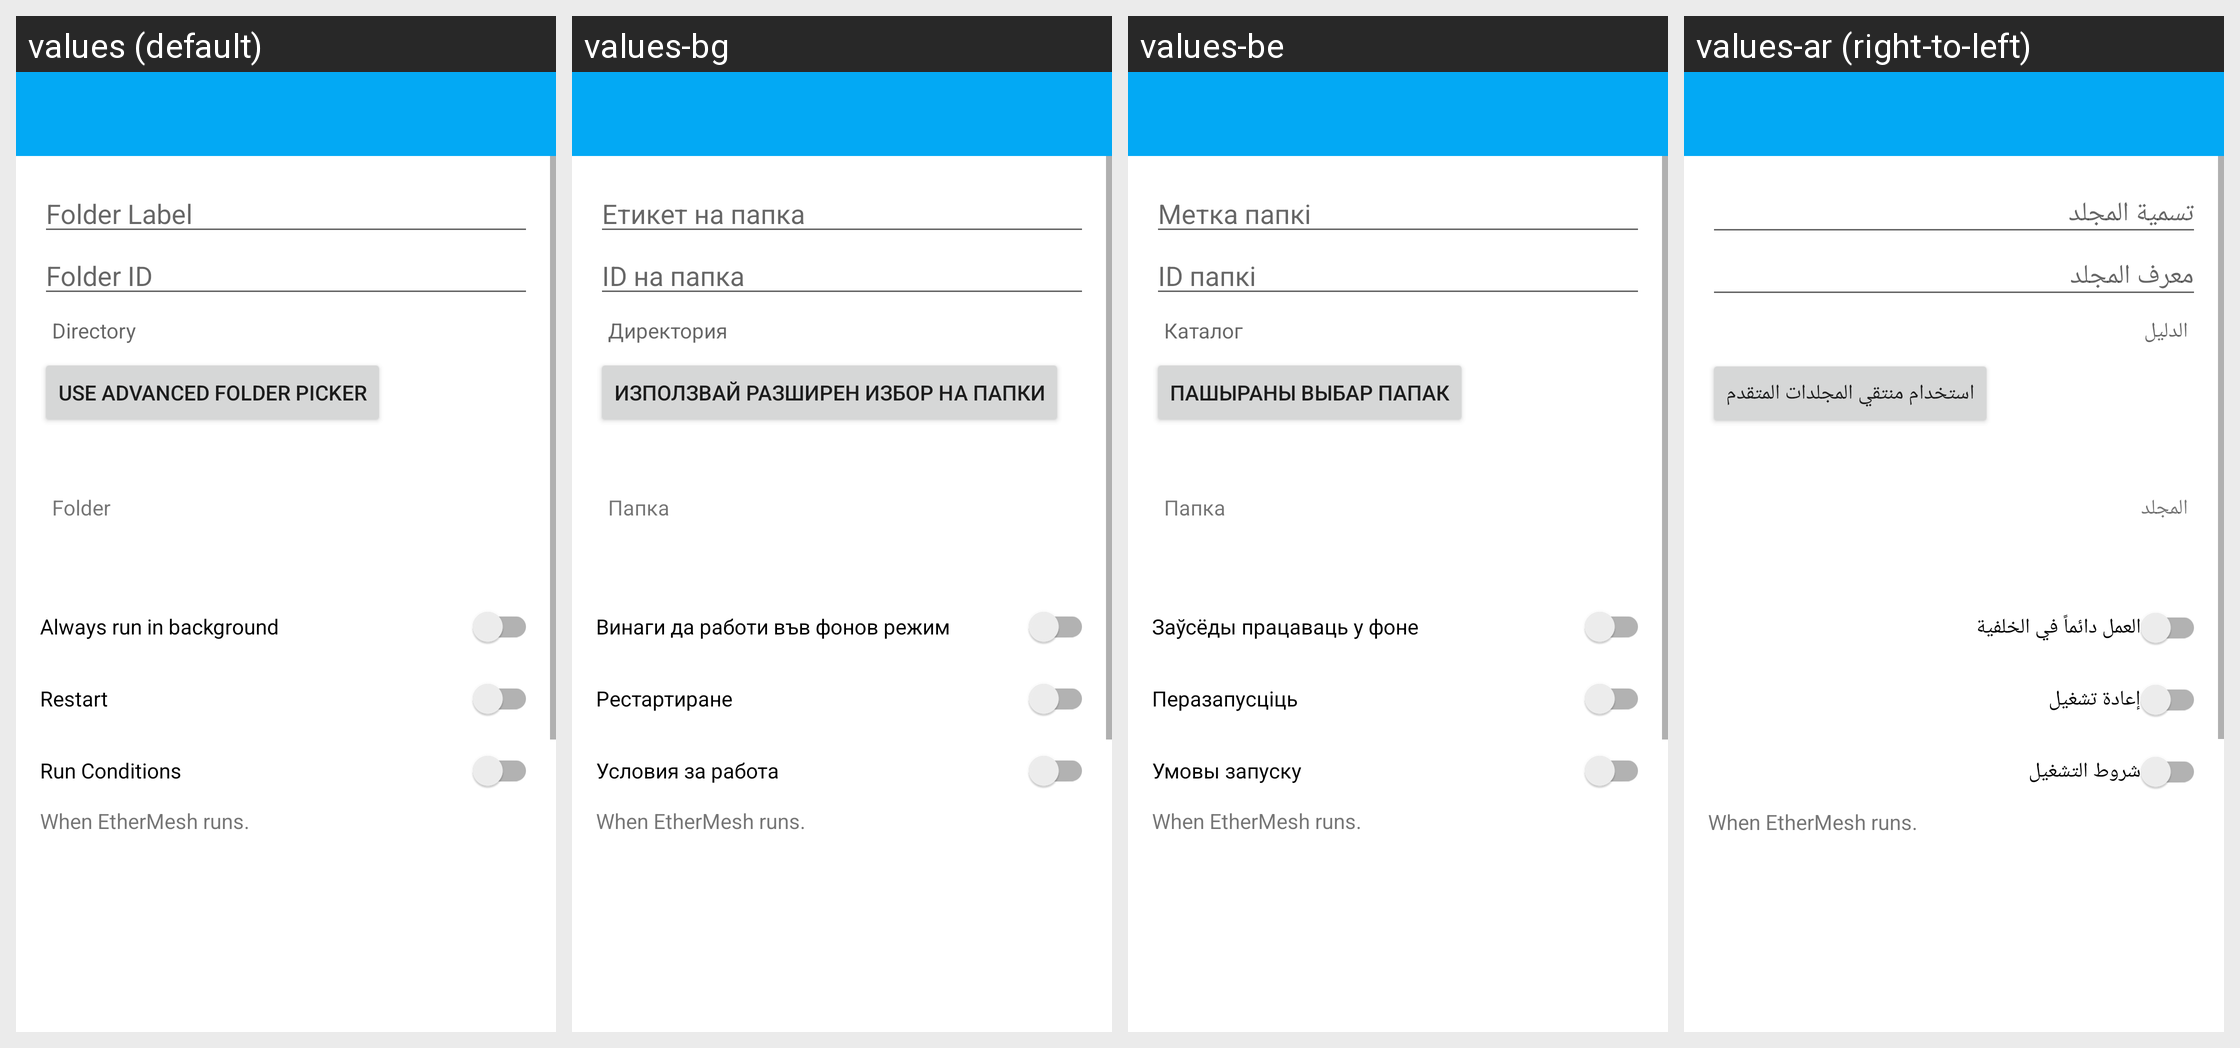

Translations of the strings shown on this Android screen, per locale in the grid:
Android screen res/layout/activity_folder.xml rendered under 4 locales, left to right: values (default), values-bg, values-be, values-ar (right-to-left). Device: Nexus 5 (rendered at 1080×1920; each locale shown at half size, 540×960, under a caption strip naming it); theme ApplicationTheme.
Other locales in the repository, not shown: values-az, values-ca, values-ckb, values-cs, values-da, values-de, values-el, values-es, values-et, values-fi, values-fr, values-gl, values-hu, values-in, values-it, values-iw, values-ja, values-ko, values-nb, values-nl, values-pl, values-pt, values-ro, values-ru, values-sk, values-sl, values-sr, values-sv, values-tr, values-vi, values-zh-rCN, values-zh-rTW.
Strings drawn on this screen, with the default value and each locale's value (text and hints the layout hard-codes, and strings that could not be matched under every locale, appear in the picture but are not listed):

folder_label
  values: Folder Label
  values-bg: Етикет на папка
  values-be: Метка папкі
  values-ar: تسمية المجلد

folder_id
  values: Folder ID
  values-bg: ID на папка
  values-be: ID папкі
  values-ar: معرف المجلد

directory
  values: Directory
  values-bg: Директория
  values-be: Каталог
  values-ar: الدليل

advanced_folder_picker
  values: Use advanced Folder Picker
  values-bg: Използвай разширен избор на папки
  values-be: Пашыраны выбар папак
  values-ar: استخدام منتقي المجلدات المتقدم

folder_title
  values: Folder
  values-bg: Папка
  values-be: Папка
  values-ar: المجلد

always_run_in_background
  values: Always run in background
  values-bg: Винаги да работи във фонов режим
  values-be: Заўсёды працаваць у фоне
  values-ar: العمل دائماً في الخلفية

restart
  values: Restart
  values-bg: Рестартиране
  values-be: Перазапусціць
  values-ar: إعادة تشغيل

run_conditions_title
  values: Run Conditions
  values-bg: Условия за работа
  values-be: Умовы запуску
  values-ar: شروط التشغيل

run_conditions_summary
  values: When EtherMesh runs.
  values-bg: When EtherMesh runs.  [not translated; the default value is used]
  values-be: When EtherMesh runs.  [not translated; the default value is used]
  values-ar: When EtherMesh runs.  [not translated; the default value is used]
